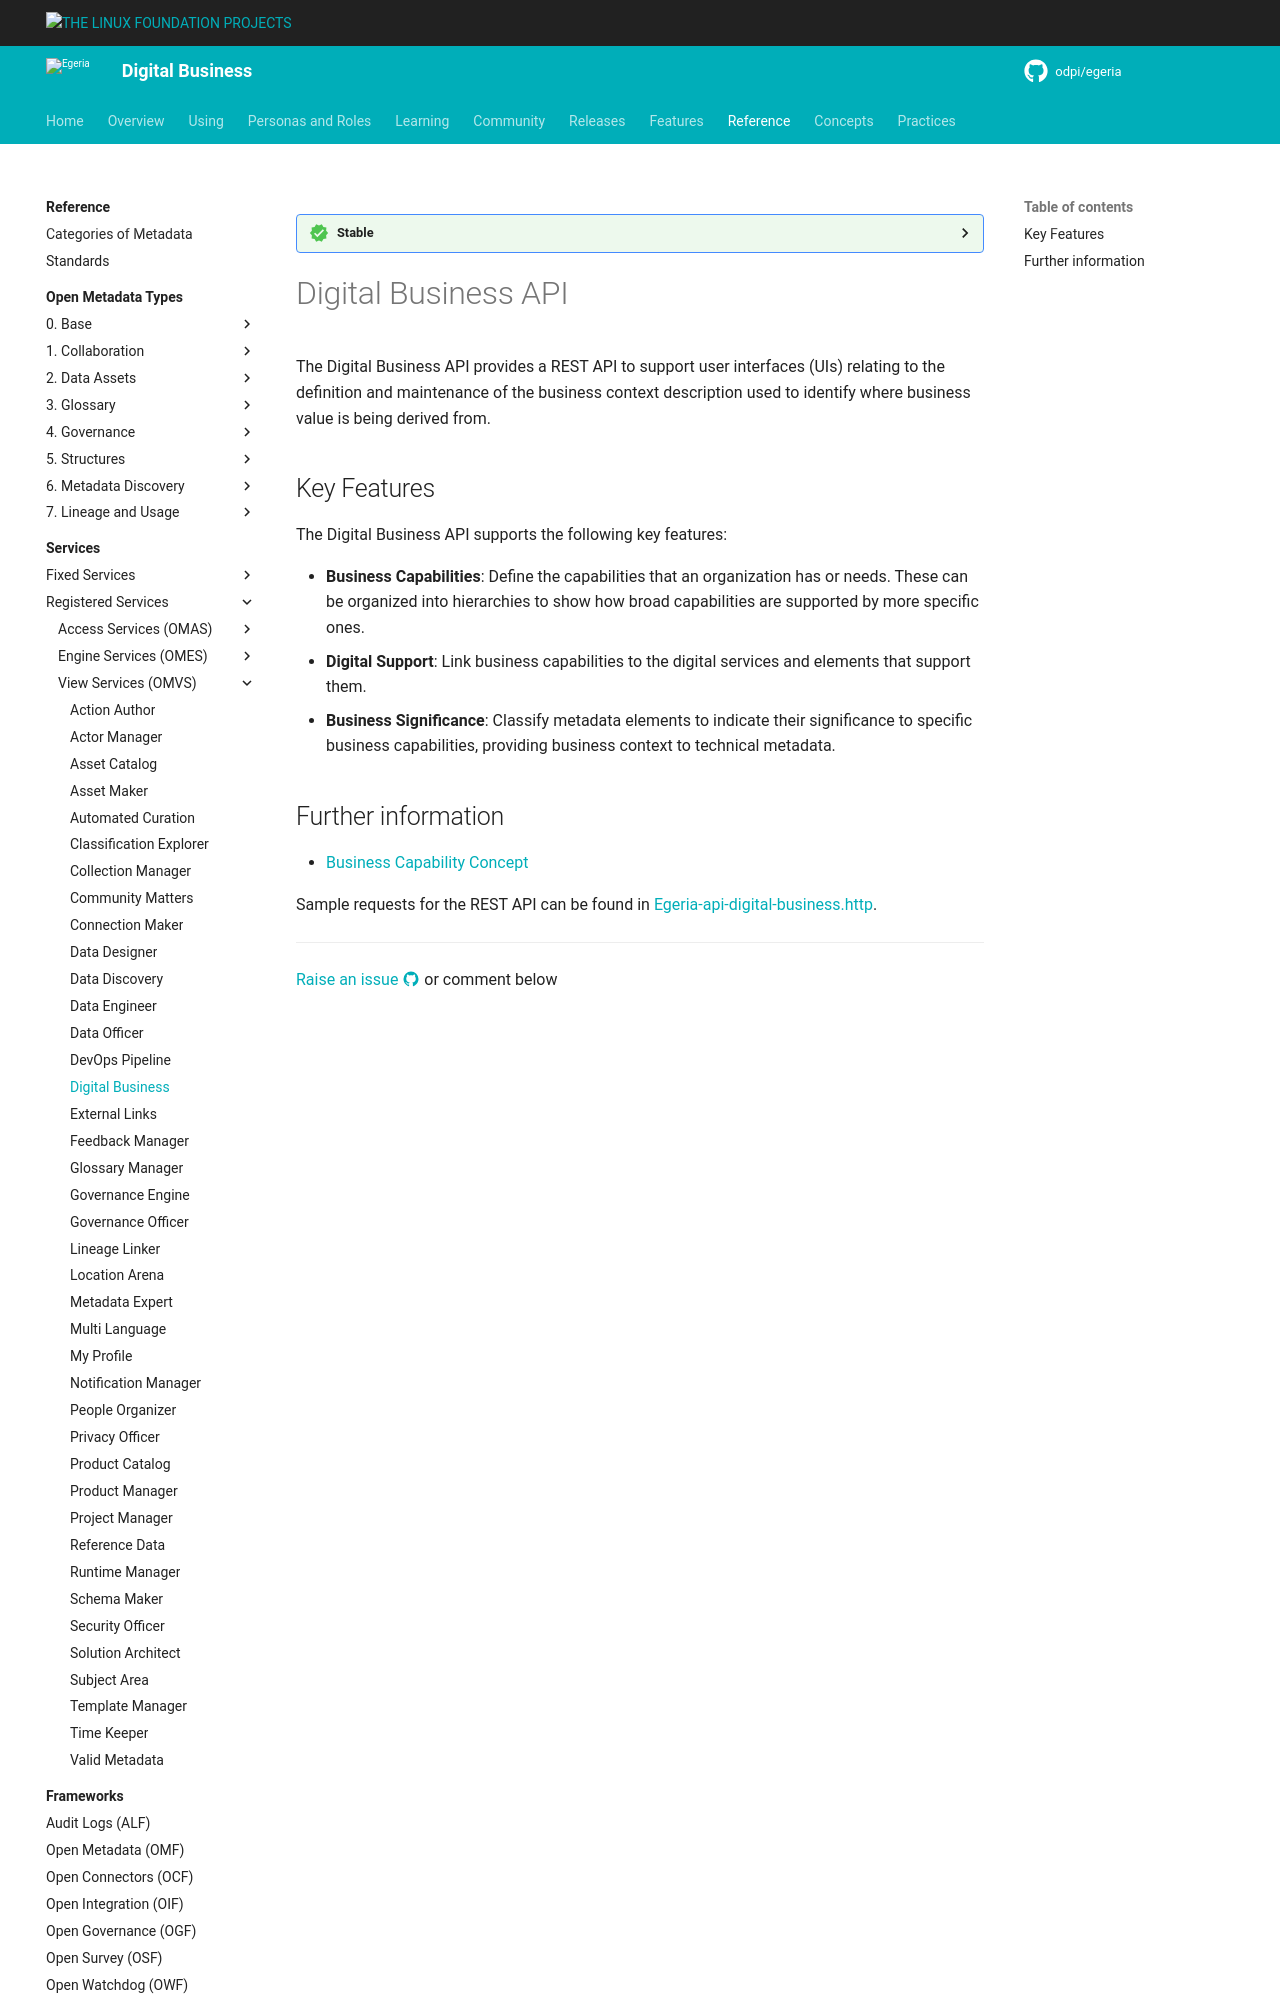

repository: odpi/egeria-docs · page: services/omvs/digital-business/overview/index.html · generator: mkdocs

<!-- SPDX-License-Identifier: CC-BY-4.0 -->
<!-- Copyright Contributors to the Egeria project. -->

--8<-- "snippets/content-status/stable.md"

# Digital Business API

The Digital Business API provides a REST API to support user interfaces (UIs)
relating to the definition and maintenance of the business context description used to identify where
business value is being derived from.

## Key Features

The Digital Business API supports the following key features:

* **Business Capabilities**: Define the capabilities that an organization has or needs. These can be
  organized into hierarchies to show how broad capabilities are supported by more specific ones.
* **Digital Support**: Link business capabilities to the digital services and elements that support them.
* **Business Significance**: Classify metadata elements to indicate their significance to specific
  business capabilities, providing business context to technical metadata.
